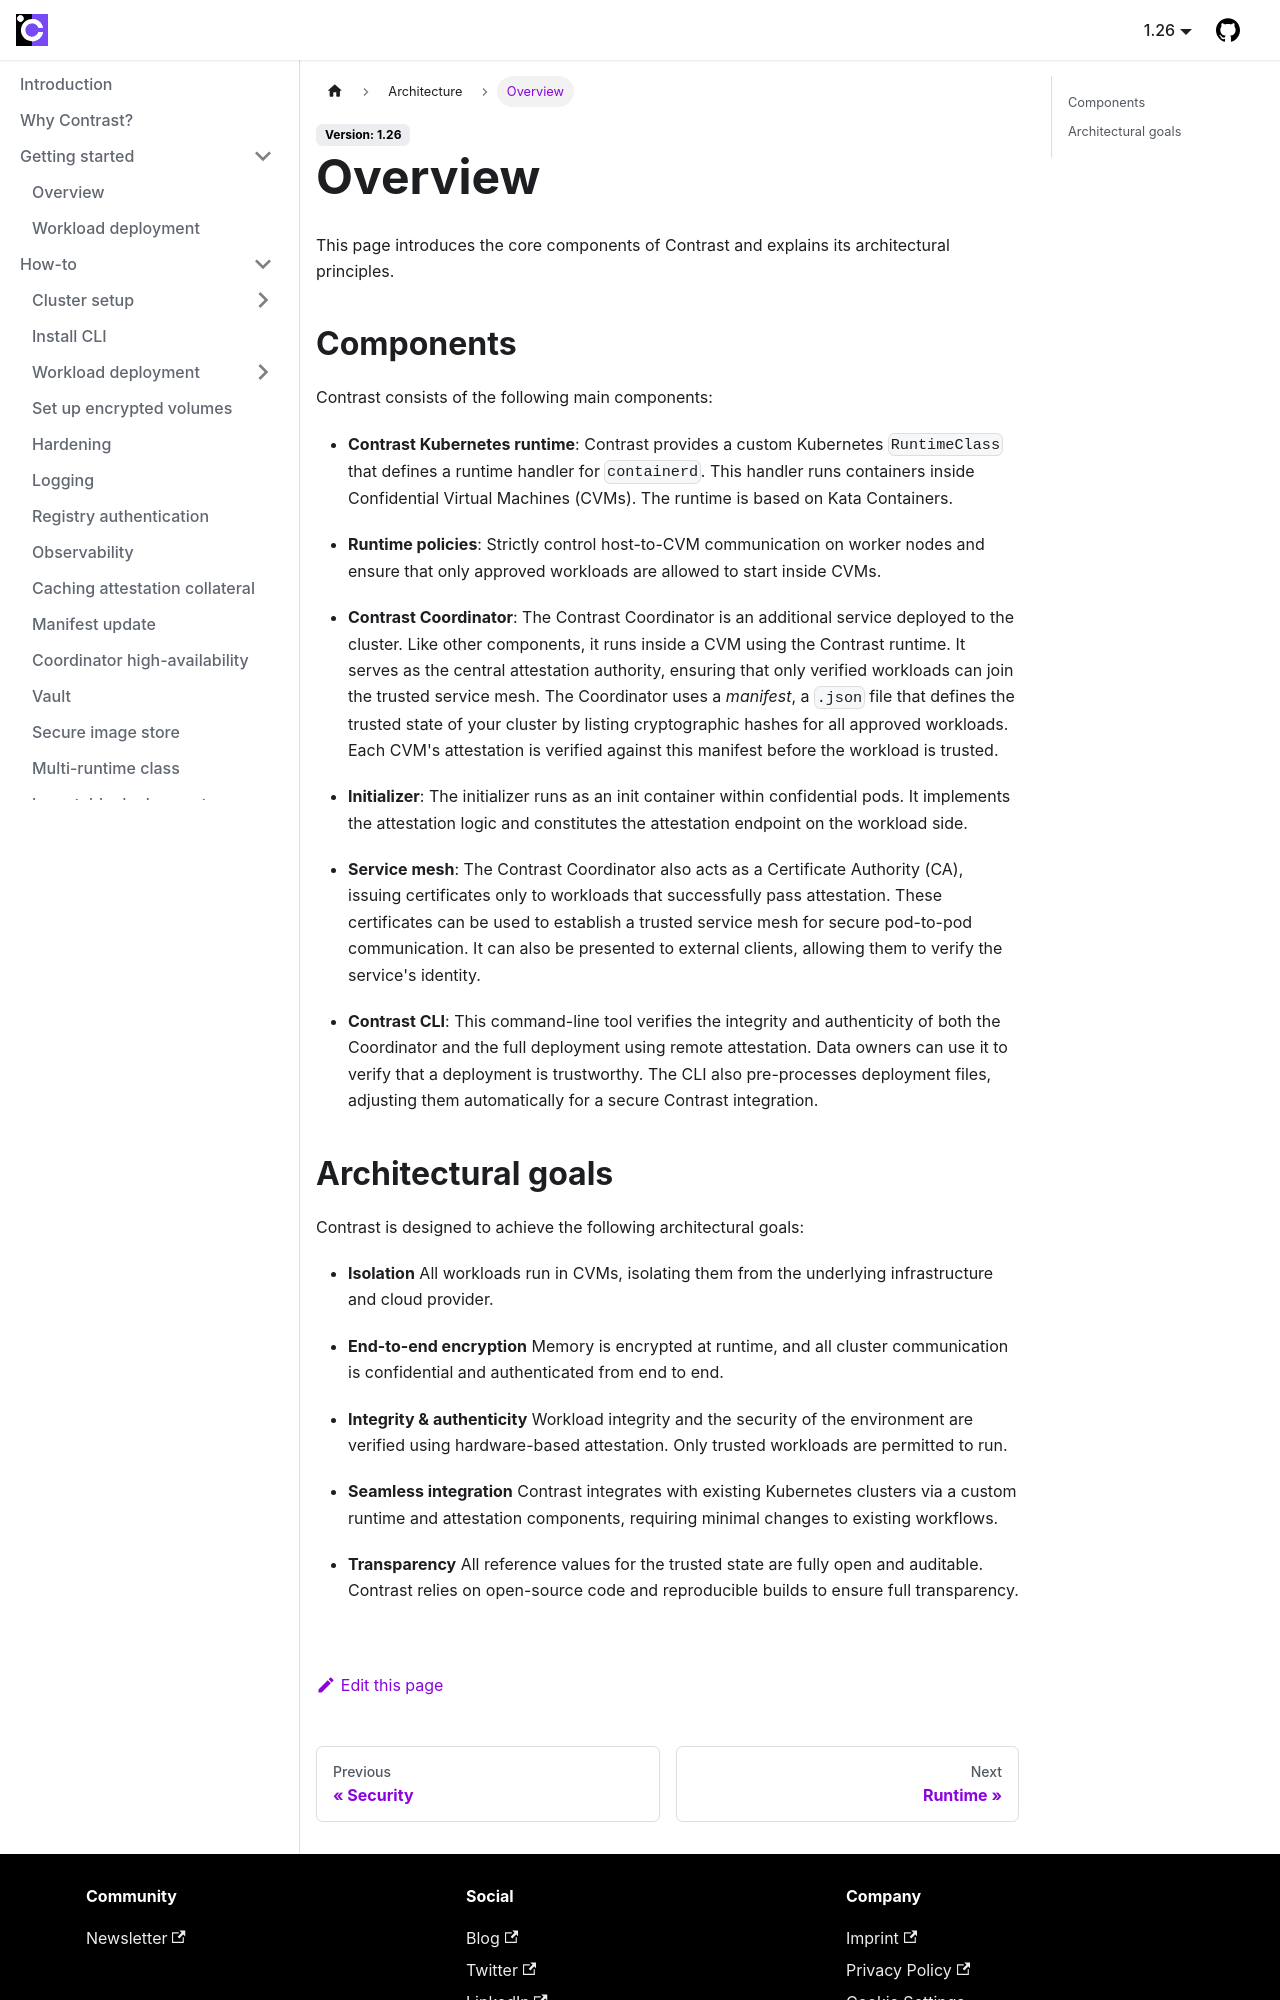

repository: edgelesssys/contrast · page: architecture/overview.html · generator: docusaurus

# Overview

This page introduces the core components of Contrast and explains its architectural principles.

## Components

Contrast consists of the following main components:

- **Contrast Kubernetes runtime**:
  Contrast provides a custom Kubernetes `RuntimeClass` that defines a runtime handler for `containerd`.
  This handler runs containers inside Confidential Virtual Machines (CVMs).
  The runtime is based on Kata Containers.

- **Runtime policies**:
  Strictly control host-to-CVM communication on worker nodes and ensure that only approved workloads are allowed to start inside CVMs.

- **Contrast Coordinator**:
  The Contrast Coordinator is an additional service deployed to the cluster.
  Like other components, it runs inside a CVM using the Contrast runtime.
  It serves as the central attestation authority, ensuring that only verified workloads can join the trusted service mesh.
  The Coordinator uses a _manifest_, a `.json` file that defines the trusted state of your cluster by listing cryptographic hashes for all approved workloads.
  Each CVM's attestation is verified against this manifest before the workload is trusted.

- **Initializer**:
  The initializer runs as an init container within confidential pods.
  It implements the attestation logic and constitutes the attestation endpoint on the workload side.

- **Service mesh**:
  The Contrast Coordinator also acts as a Certificate Authority (CA), issuing certificates only to workloads that successfully pass attestation.
  These certificates can be used to establish a trusted service mesh for secure pod-to-pod communication.
  It can also be presented to external clients, allowing them to verify the service's identity.

- **Contrast CLI**:
  This command-line tool verifies the integrity and authenticity of both the Coordinator and the full deployment using remote attestation.
  Data owners can use it to verify that a deployment is trustworthy.
  The CLI also pre-processes deployment files, adjusting them automatically for a secure Contrast integration.
